Run: headless pygame with SDL's dummy video driver; simulated clock (each Clock.tick advances the game by its frame time, no real sleeping); random seed 0; keys injected as events and as key.get_pressed() state; mouse plan: one left click at the window centre at the start of phase 2, then a move to the lower-right quarter at the start of phase 3.
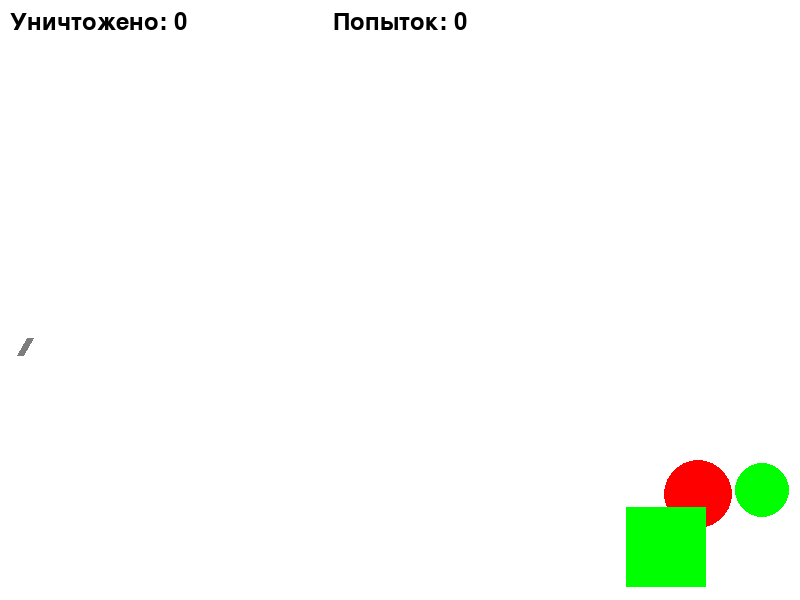
Frame 1 of 4 · flips 1–60 · no input
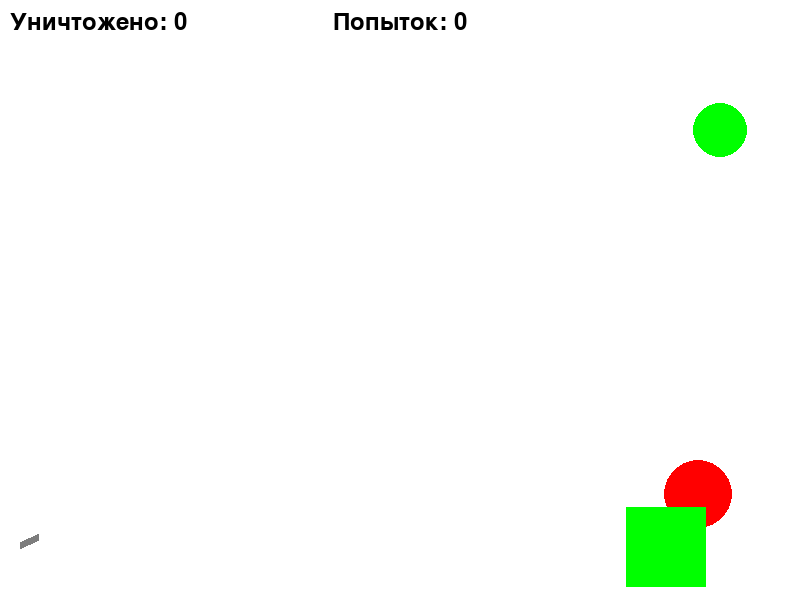
Frame 2 of 4 · flips 61–180 · clicked the window centre · tapped SPACE, RETURN · held RIGHT (→), D
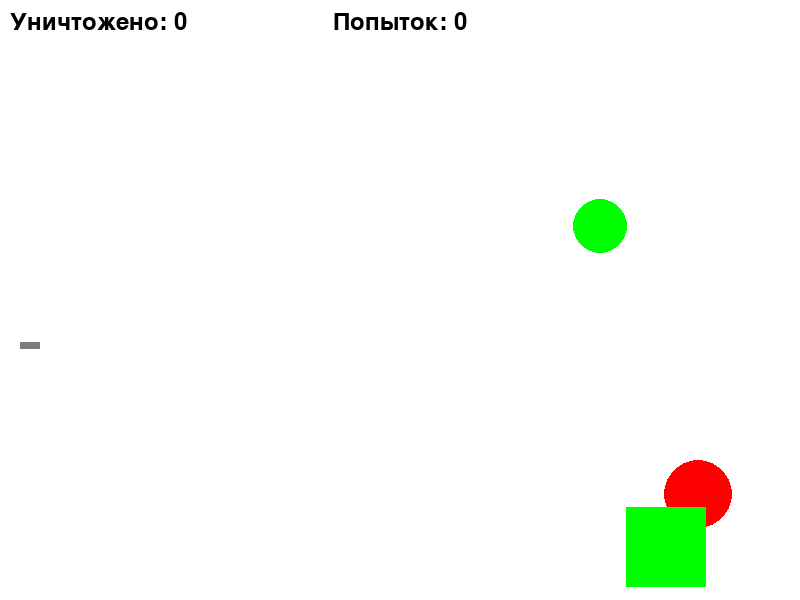
Frame 3 of 4 · flips 181–300 · moved the mouse to the lower-right quarter · held DOWN (↓), S
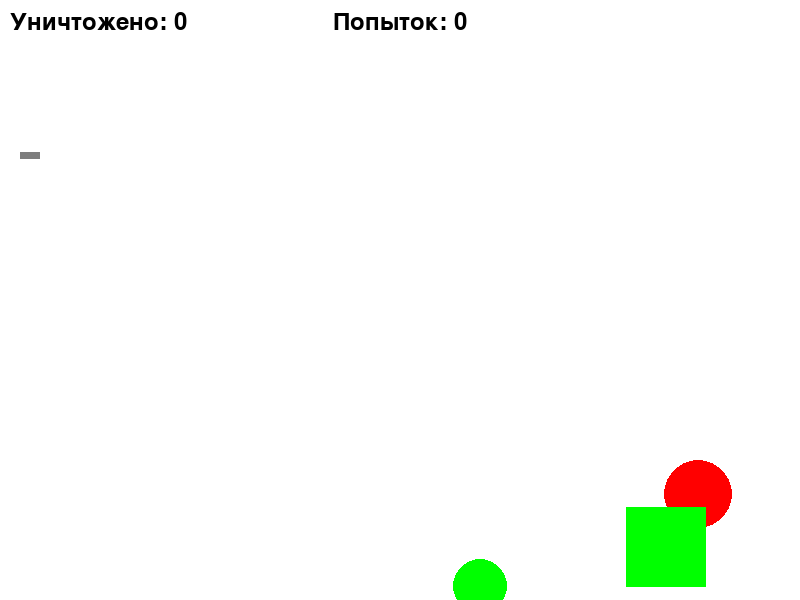
Frame 4 of 4 · flips 301–420 · held LEFT (←), A, UP (↑), W

The pygame program that drew these frames:

import math
import pygame
from random import choice, randint
import time

FPS = 40

# Перенесение цветовой палитры в константы
RED = (255, 0, 0)
BLUE = (0, 0, 255)
YELLOW = (255, 201, 31)
GREEN = (0, 255, 0)
MAGENTA = (255, 3, 184)
CYAN = (0, 255, 204)
BLACK = (0, 0, 0)
WHITE = (255, 255, 255)
GREY = (125, 125, 125)
GAME_COLORS = [RED, BLUE, YELLOW, GREEN, MAGENTA, CYAN]

# Установка ширины и высоты экрана
WIDTH = 800
HEIGHT = 600

# Класс Ball
# Класс Ball
class Ball:
    def __init__(self, screen: pygame.Surface, x=40, y=450):
        self.screen = screen
        self.x = x
        self.y = y
        self.r = 10
        self.vx = 20
        self.vy = 0
        self.color = choice(GAME_COLORS)
        self.live = 90
        self.wall_hits = 0

    # Переименование и оптимизация метода движения
    def move(self):
        gravity = 0.5
        self.vy += gravity

        self.vx *= 0.99
        self.vy *= 0.99

        # Проверка столкновения со стенами
        self.x = max(self.r, min(self.x + self.vx, WIDTH - self.r))
        self.y = max(self.r, min(self.y + self.vy, HEIGHT - self.r))

        # Обработка столкновений с верхней и нижней стеной
        if self.y == self.r or self.y == HEIGHT - self.r:
            self.vy *= -0.8
            self.wall_hits += 1

        # Обработка столкновений с боковыми стенами
        if self.x == self.r or self.x == WIDTH - self.r:
            self.vx *= -0.8
            self.wall_hits += 1

        # Остановка мяча после трех столкновений со стенами
        if self.wall_hits >= 3:
            self.vx = 0
            self.vy = 0

        self.live -= 1

    # Метод отрисовки мяча
    def draw(self):
        pygame.draw.circle(self.screen, self.color, (self.x, self.y), self.r)

    
    # Метод проверки столкновения с другим объектом
    def hittest(self, obj):
        # Получаем расстояние между центрами снаряда и цели
        distance = math.sqrt((self.x - obj.x)**2 + (self.y - obj.y)**2)

        # Коэффициент масштабирования
        scale_factor = 0.8

        # Проверяем, находится ли снаряд достаточно близко к цели с учетом масштабирования
        if distance <= scale_factor * (self.r + obj.r):
            return True
        else:
            return False

# Класс SquareBall
class SquareBall(Ball):
    def draw(self):
        pygame.draw.rect(self.screen, self.color, pygame.Rect(self.x - self.r, self.y - self.r, self.r * 2, self.r * 2))


# Класс Gun
class Gun:
    def __init__(self, screen):
        self.screen = screen
        self.f2_power = 10
        self.f2_on = False  # Замена числового значения на булево
        self.an = 1
        self.color = GREY
        self.shots = 0
        self.y_pos = 450  # Начальное положение пушки
        self.y_direction = 1  # Направление движения пушки: 1 - вниз, -1 - вверх

    # Переименование и оптимизация метода запуска выстрела
    def fire2_start(self, event):
        self.f2_on = True

    # Переименование и оптимизация метода окончания выстрела
    def fire2_end(self, event):
        global balls
        new_ball = choice([Ball(self.screen), SquareBall(self.screen)])  # Случайный выбор формы снаряда
        # Изменения в зависимости от направления движения пушки
        new_ball.y = self.y_pos + 20 * self.y_direction
        new_ball.r += 5
        self.an = math.atan2((450 - event.pos[1]), (event.pos[0] - 20))
        new_ball.vx = self.f2_power * math.cos(self.an)
        new_ball.vy = -self.f2_power * math.sin(self.an)
        balls.append(new_ball)
        self.f2_on = False
        self.f2_power = 10
        self.shots += 1

    # Переименование и оптимизация метода прицеливания
    def targetting(self, event):
        if event:
            self.an = math.atan2((450 - event.pos[1]), (event.pos[0] - 20))
        self.color = RED if self.f2_on else GREY  # Использование тернарного оператора

    # Оптимизация метода отрисовки пушки
    def draw(self):
        pygame.draw.line(self.screen, self.color, [20, self.y_pos], [
                         int(20 + max(self.f2_power, 20) * math.cos(self.an)),
                         int(self.y_pos - max(self.f2_power, 20) * math.sin(self.an))], 7)

    # Переименование и оптимизация метода увеличения мощности выстрела
    def power_up(self):
        if self.f2_on and self.f2_power < 100:  # Условие можно упростить
            self.f2_power += 1
            self.color = RED  # Установка цвета снаряда в процессе зарядки

    # Метод движения пушки
    def move(self):
        self.y_pos += self.y_direction * 5  # Скорость движения пушки
        # Ограничение движения пушки по вертикали
        if self.y_pos >= HEIGHT - 50:
            self.y_direction = -1
        elif self.y_pos <= 150:
            self.y_direction = 1


# Класс Target
class Target:
    def __init__(self, screen):
        self.screen = screen
        self.x = 0
        self.y = 0
        self.r = 0
        self.color = RED
        self.shots = 0
        self.destroyed = False
        self.new_target()

    # Метод создания новой цели
    def new_target(self):
        self.x = randint(600, 780)
        self.y = randint(300, 550)
        self.r = randint(8, 50)
        self.color = choice(GAME_COLORS)
        self.shots = 0
        self.destroyed = False

    # Метод попадания в цель
    def hit(self, shots):
        self.shots = shots
        self.destroyed = True
        font = pygame.font.Font(None, 36)
        text = font.render(
            f"Вы уничтожили цель за {self.shots} выстрелов", True, BLACK)
        text_rect = text.get_rect(center=(WIDTH // 2, HEIGHT // 2))
        self.screen.blit(text, text_rect)
        pygame.display.flip()
        pygame.time.delay(20)
        time.sleep(1.5)
        self.new_target()

    # Метод отрисовки цели
    def draw(self):
        if not self.destroyed:
            pygame.draw.circle(self.screen, self.color, (self.x, self.y), self.r)

    def get_rect(self):
        return pygame.Rect(self.x - self.r, self.y - self.r, self.r * 2, self.r * 2)


# Класс MovingTarget, наследующийся от Target
class MovingTarget(Target):
    def __init__(self, screen):
        super().__init__(screen)
        self.vx = randint(1, 3)
        self.vy = randint(1, 3)

    # Переопределение метода движения цели
    def move(self):
        self.x += self.vx
        self.y += self.vy

        if self.x < 0 or self.x > WIDTH:
            self.vx *= -1
        if self.y < 0 or self.y > HEIGHT:
            self.vy *= -1

    # Переопределение метода создания новой цели для учёта скорости
    def new_target(self):
        super().new_target()
        self.vx = randint(1, 3)
        self.vy = randint(1, 3)


# Класс SquareTarget
class SquareTarget(Target):
    def draw(self):
        pygame.draw.rect(self.screen, self.color, pygame.Rect(self.x - self.r, self.y - self.r, self.r * 2, self.r * 2))


# Инициализация pygame
pygame.init()
screen = pygame.display.set_mode((WIDTH, HEIGHT))
balls = []
clock = pygame.time.Clock()
gun = Gun(screen)
targets = [Target(screen), SquareTarget(screen)]  # Создание двух статичных целей разных форм
moving_target = MovingTarget(screen)  # Создание движущейся цели
finished = False

destroyed_targets = 0
shots_counter = 0

font = pygame.font.Font(None, 36)
destroyed_text = font.render(f"Уничтожено: {destroyed_targets}", True, BLACK)
shots_text = font.render(
    f"Попыток: {shots_counter}", True, BLACK)

# Основной игровой цикл
while not finished:
    screen.fill(WHITE)
    gun.draw()
    gun.move()  # Движение пушки

    # Обновляем и рисуем все цели
    for target in targets:
        target.draw()
    moving_target.draw()

    # Рисуем текст
    screen.blit(destroyed_text, (10, 10))
    screen.blit(shots_text, (WIDTH // 2 - shots_text.get_width() // 2, 10))

    # Обработка снарядов
    for b in balls[:]:
        b.draw()
        b.move()
        if b.live <= 0 or b.wall_hits >= 3:
            balls.remove(b)
        else:
            for t in targets + [moving_target]:
                if b.hittest(t):
                    balls.remove(b)
                    t.hit(gun.shots)
                    destroyed_targets += 1
                    shots_counter += gun.shots
                    gun.shots = 0
                    destroyed_text = font.render(
                        f"Уничтожено: {destroyed_targets}", True, BLACK)
                    shots_text = font.render(
                        f"Попыток в прошлой игре: {shots_counter}", True, BLACK)
                    shots_counter = 0

    pygame.display.update()

    clock.tick(FPS)
    for event in pygame.event.get():
        if event.type == pygame.QUIT:
            finished = True
        elif event.type == pygame.MOUSEBUTTONDOWN:
            gun.fire2_start(event)
        elif event.type == pygame.MOUSEBUTTONUP:
            gun.fire2_end(event)
        elif event.type == pygame.MOUSEMOTION:
            gun.targetting(event)

    gun.power_up()

    # Движение движущейся цели
    moving_target.move()

pygame.quit()
